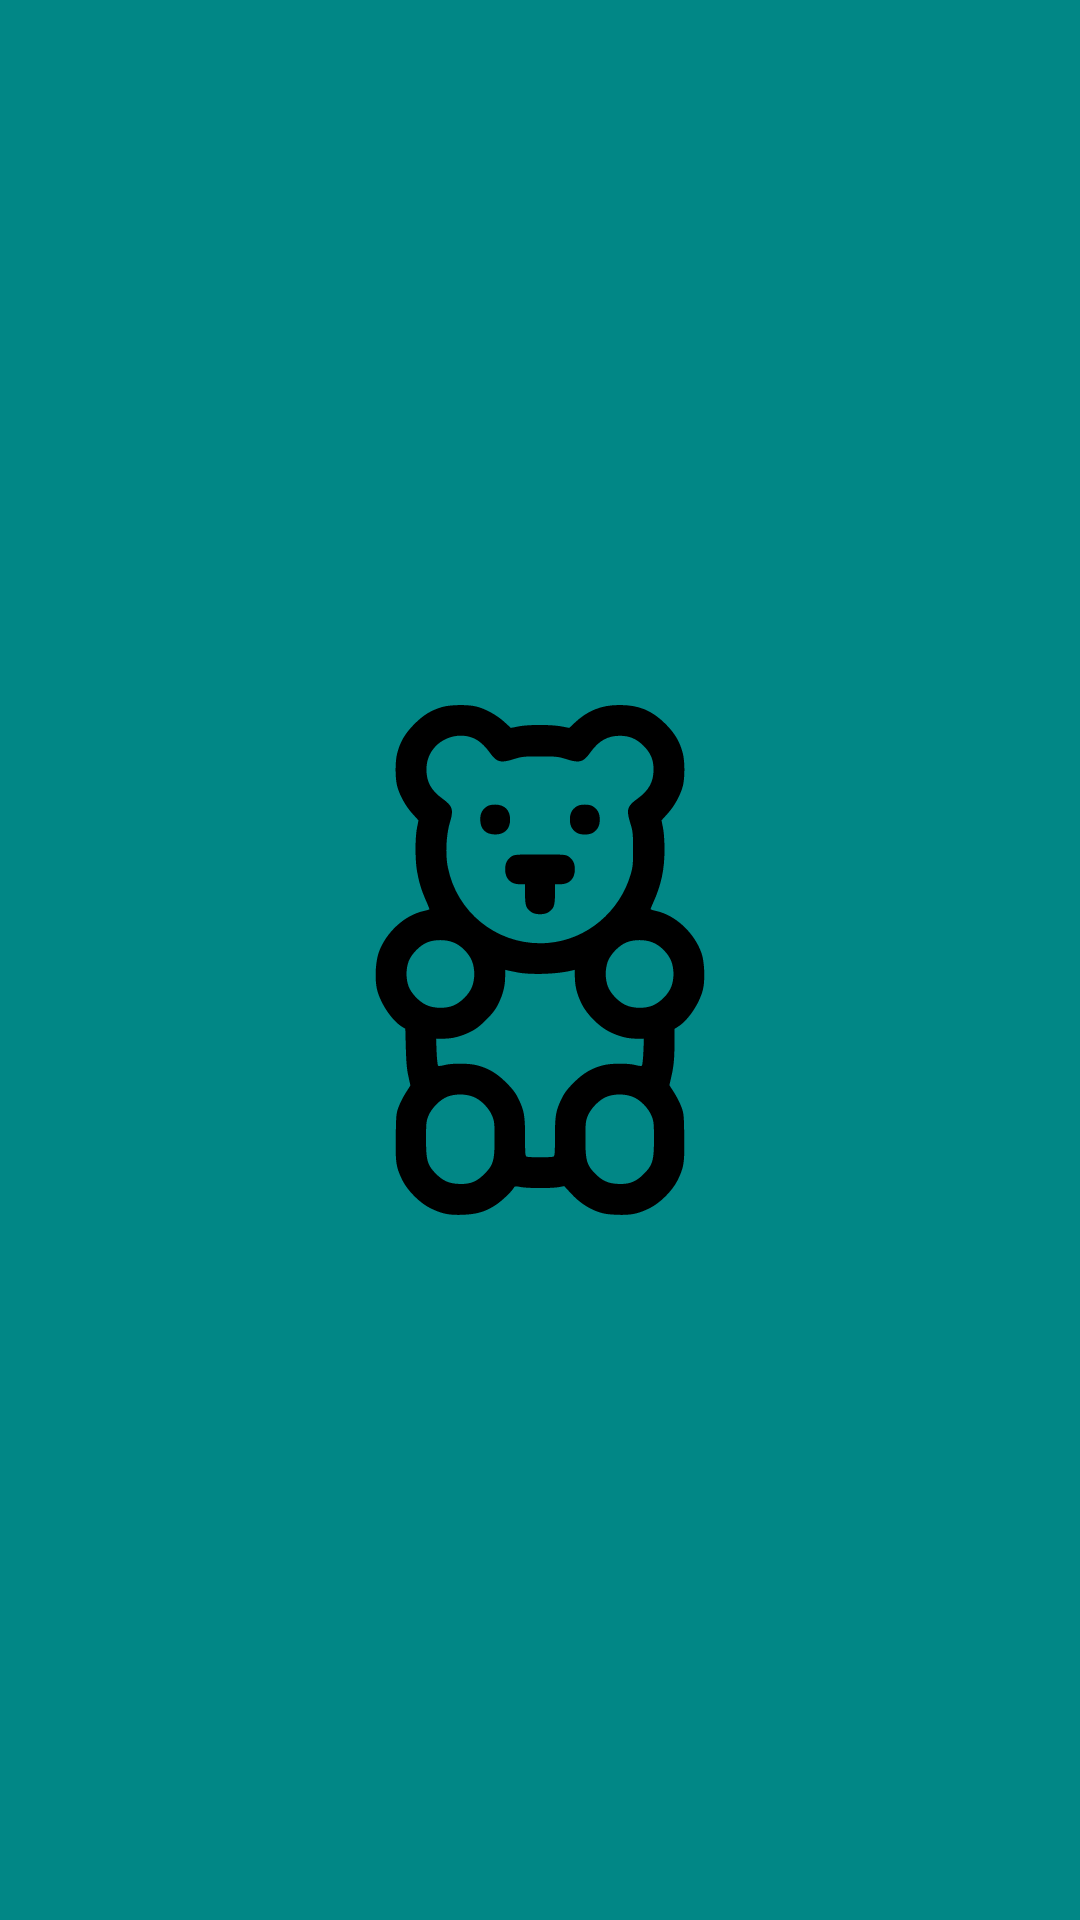

Layout XML and referenced resources for this Android screen:
<!-- AndroidManifest.xml: application theme splashScreenTheme -->
<!-- res/layout/fragment_favorites.xml -->
<?xml version="1.0" encoding="utf-8"?>
<androidx.constraintlayout.widget.ConstraintLayout xmlns:android="http://schemas.android.com/apk/res/android"
    xmlns:tools="http://schemas.android.com/tools"
    android:layout_width="match_parent"
    android:layout_height="match_parent"
    android:background="@drawable/background_favorites"
    xmlns:app="http://schemas.android.com/apk/res-auto"
    android:visibility="invisible"
    tools:visibility="visible"
    android:id="@+id/favorites_fragment"
    android:tag="favorites"
    tools:context=".view.fragments.FavoritesFragment">

    <com.airbnb.lottie.LottieAnimationView
        android:id="@+id/lottie_anim"
        android:layout_width="200dp"
        android:layout_height="200dp"
        app:layout_constraintStart_toStartOf="parent"
        app:layout_constraintEnd_toEndOf="parent"
        app:layout_constraintTop_toTopOf="parent"
        android:layout_marginTop="200dp"
        app:lottie_autoPlay="true"
        app:lottie_loop="true"
        app:lottie_rawRes="@raw/anim"
        android:visibility="gone"/>

    <TextView
        android:id="@+id/list_is_empty_text"
        android:layout_width="200dp"
        android:layout_height="60dp"
        android:layout_gravity="center"
        android:text="@string/list_is_empty"
        android:textSize="30sp"
        android:textColor="@color/black"
        android:textAlignment="center"
        app:layout_constraintLeft_toLeftOf="parent"
        app:layout_constraintRight_toRightOf="parent"
        app:layout_constraintTop_toBottomOf="@id/lottie_anim"
        android:layout_marginTop="8dp"
        android:visibility="gone" />

    <androidx.recyclerview.widget.RecyclerView
        android:id="@+id/favorites_recycler"
        android:layout_width="match_parent"
        android:layout_height="match_parent"
        tools:listitem="@layout/film_item"
        app:layoutManager="androidx.recyclerview.widget.LinearLayoutManager"/>

</androidx.constraintlayout.widget.ConstraintLayout>
<!-- res/layout/film_item.xml (included above) -->
<?xml version="1.0" encoding="utf-8"?>
<FrameLayout xmlns:android="http://schemas.android.com/apk/res/android"
    xmlns:app="http://schemas.android.com/apk/res-auto"
    xmlns:tools="http://schemas.android.com/tools"
    android:layout_width="match_parent"
    android:layout_height="250dp"
    android:elevation="1dp"
    app:cardCornerRadius="10dp">

    <com.zaus_app.moviefrumy.view.customviews.RatingDonutView
        android:id="@+id/rating_donut"
        android:layout_width="50dp"
        android:layout_height="50dp"
        android:layout_gravity="bottom|left"
        android:translationZ="11dp"
        app:layout_constraintLeft_toLeftOf="parent"
        app:layout_constraintRight_toRightOf="parent"
        app:layout_constraintTop_toTopOf="parent"
        app:progress="77"
        app:stroke="15" />

    <androidx.cardview.widget.CardView
        android:layout_width="match_parent"
        android:layout_height="match_parent"
        android:layout_margin="10dp"
        android:elevation="1dp"
        app:cardCornerRadius="10dp">

        <androidx.constraintlayout.widget.ConstraintLayout
            android:id="@+id/item_container"
            android:layout_width="match_parent"
            android:layout_height="match_parent">

            <ImageView
                android:id="@+id/poster"
                android:layout_width="156dp"
                android:layout_height="match_parent"
                android:scaleType="centerCrop"
                app:layout_constraintBottom_toBottomOf="parent"
                app:layout_constraintLeft_toLeftOf="parent"
                app:layout_constraintTop_toTopOf="parent"
                tools:src="@tools:sample/avatars" />

            <TextView
                android:id="@+id/title"
                android:layout_width="0dp"
                android:layout_height="wrap_content"
                android:padding="8dp"
                android:textAlignment="center"
                android:textColor="@color/black"
                android:textAppearance="@style/TextAppearance.AppCompat.Headline"
                app:layout_constraintLeft_toRightOf="@+id/poster"
                app:layout_constraintRight_toRightOf="parent"
                app:layout_constraintTop_toTopOf="parent"
                tools:text="Title" />

            <TextView
                android:id="@+id/description"
                android:layout_width="0dp"
                android:layout_height="0dp"
                android:padding="8dp"
                android:textColor="@color/black"
                app:layout_constraintBottom_toBottomOf="parent"
                app:layout_constraintLeft_toRightOf="@+id/poster"
                app:layout_constraintRight_toRightOf="parent"
                app:layout_constraintTop_toBottomOf="@+id/title"
                tools:text="@tools:sample/lorem/random" />

        </androidx.constraintlayout.widget.ConstraintLayout>
    </androidx.cardview.widget.CardView>

</FrameLayout>
<!-- resources referenced by this layout -->
<resources>
  <color name="black">#FF000000</color>
  <!-- drawable background_favorites (drawable) -->
  <?xml version="1.0" encoding="utf-8"?>
  <shape xmlns:android="http://schemas.android.com/apk/res/android">
      <gradient android:startColor="@android:color/holo_green_dark"
          android:endColor="#C50345"
          android:angle="45"/>
  </shape>
  <string name="list_is_empty">Список пуст!</string>
  <style name="splashScreenTheme" parent="Theme.MaterialComponents.DayNight.NoActionBar">
          <item name="android:windowBackground">@drawable/splash_image</item>
          <item name="android:statusBarColor">@color/teal_700</item>
      </style>
  <!-- drawable splash_image (drawable) -->
  <?xml version="1.0" encoding="utf-8"?>
  <layer-list xmlns:android="http://schemas.android.com/apk/res/android">
  
      <item android:drawable="@color/teal_700"/>
  
      <item android:drawable="@drawable/ic_gummy_bear" android:gravity="center"/>
  </layer-list>
  <color name="teal_700">#FF018786</color>
  <!-- drawable ic_gummy_bear: vector/xml drawable (drawable, 4865 chars, omitted) -->
</resources>
